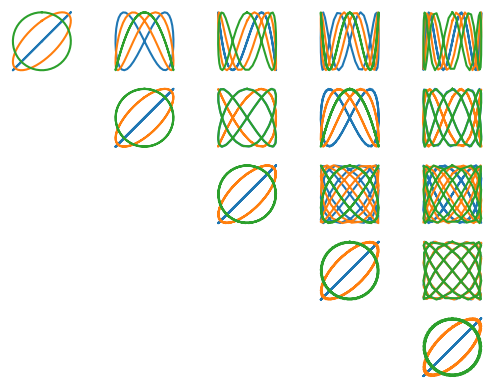

Python code for this plot:
import matplotlib.pyplot as plt
from numpy import pi,sin,linspace

def phi_0():
    t = linspace(0,2*pi)
    k=1
    for i in range(1,6):
        for j in range(1,6):
            if j>=i:
                x=sin(j*t)
                y=sin(i*t)
                fig=plt.subplot(5,5,k)
                plt.plot(y,x)
                fig.set_aspect('equal')
                k+=1
                plt.axis('off')
                
        k+=i
    plt.show()

def phi_45():
    t = linspace(0,2*pi)
    k=1
    for i in range(1,6):
        for j in range(1,6):
            if j>=i:
                x=sin(j*t+pi/4)
                y=sin(i*t)
                fig=plt.subplot(5,5,k)
                plt.plot(y,x)
                fig.set_aspect('equal')
                k+=1
                plt.axis('off')
        k+=i
    plt.show()

def phi_90():
    t = linspace(0,2*pi)
    k=1
    for i in range(1,6):
        for j in range(1,6):
            if j>=i:
                x=sin(j*t+pi/2)
                y=sin(i*t)
                fig=plt.subplot(5,5,k)
                plt.plot(y,x)
                fig.set_aspect('equal')
                k+=1
                plt.axis('off')
        k+=i
    plt.show()
    
def main():
    phi_0()
    phi_45()
    phi_90()
    
    
if __name__=='__main__':
    main()
        

